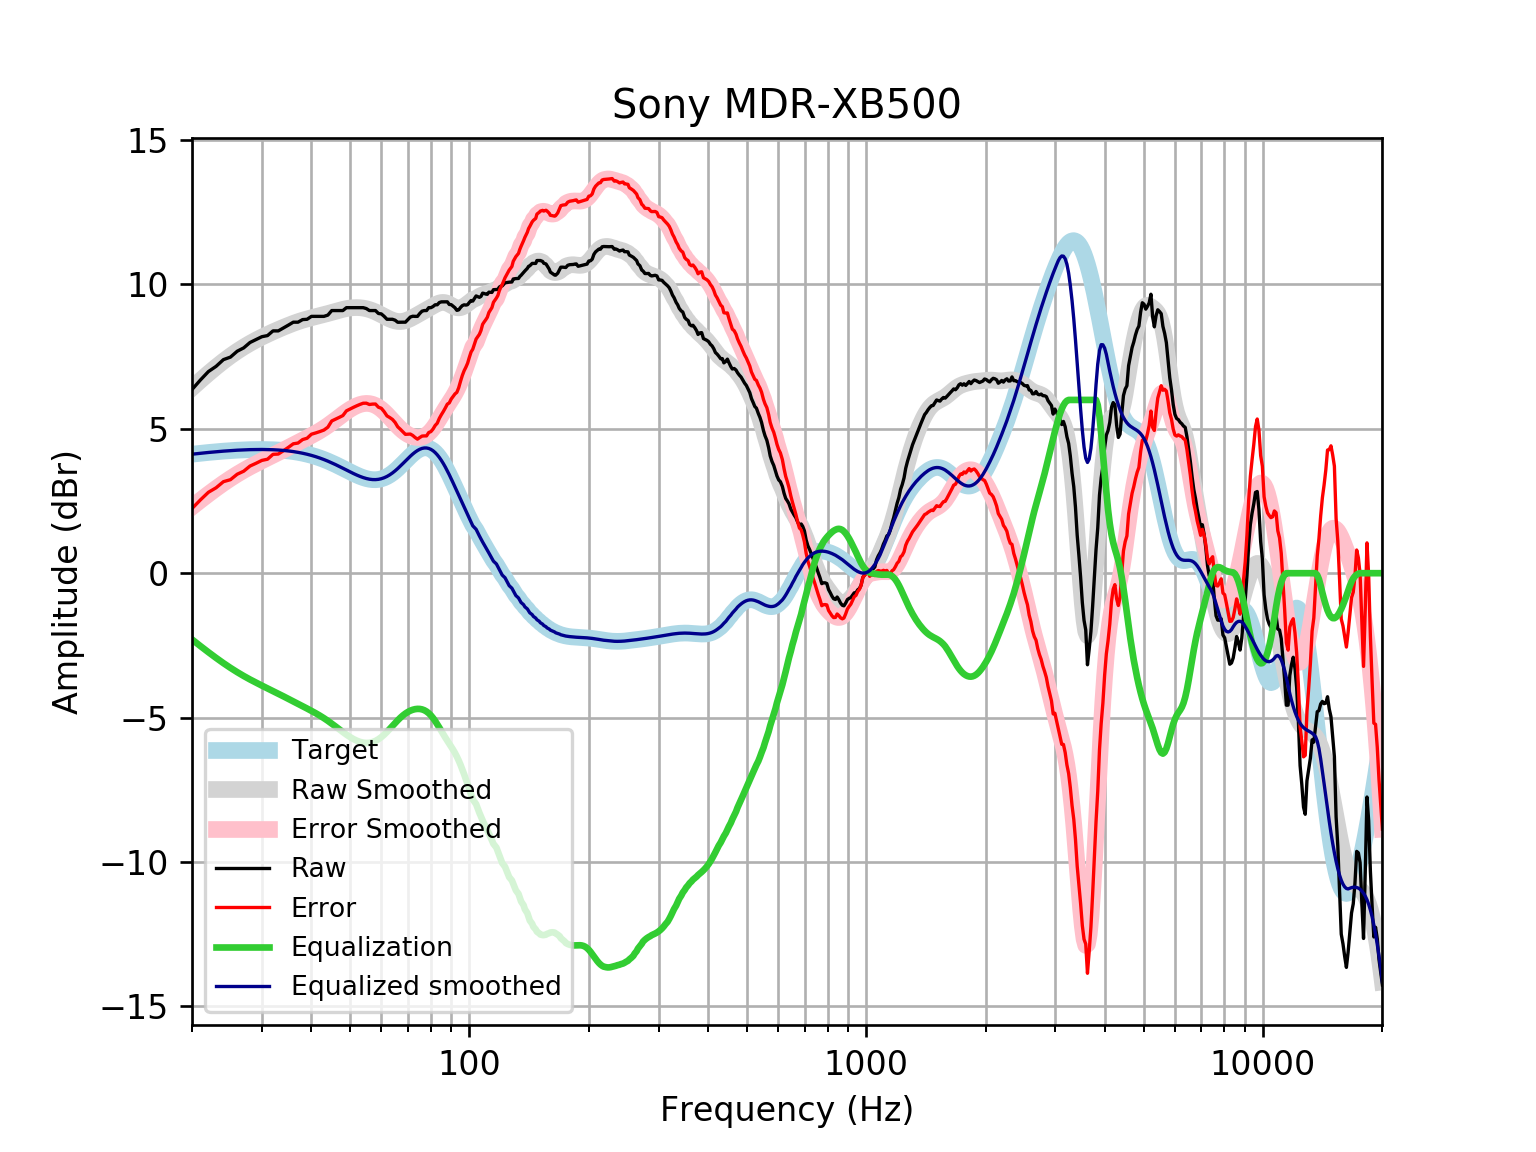

Source data for this figure (header and first rows):
frequency, raw, error, smoothed, error_smoothed, equalization, equalized_raw, equalized_smoothed, target
20, 6.359, 2.238, 6.415, 2.294, -2.294, 4.065, 4.121, 4.121
21, 6.69, 2.538, 6.676, 2.524, -2.524, 4.167, 4.152, 4.152
22, 6.983, 2.802, 6.917, 2.737, -2.737, 4.246, 4.18, 4.18
23, 7.163, 2.958, 7.139, 2.934, -2.934, 4.229, 4.205, 4.205
24, 7.396, 3.169, 7.341, 3.115, -3.115, 4.281, 4.227, 4.227
25, 7.483, 3.238, 7.523, 3.279, -3.279, 4.204, 4.245, 4.245
26, 7.687, 3.427, 7.686, 3.427, -3.427, 4.26, 4.259, 4.259
27, 7.802, 3.532, 7.831, 3.56, -3.56, 4.243, 4.271, 4.271
28, 7.988, 3.71, 7.959, 3.68, -3.68, 4.308, 4.279, 4.278
29, 8.089, 3.806, 8.074, 3.791, -3.791, 4.298, 4.283, 4.283
30, 8.189, 3.906, 8.177, 3.893, -3.893, 4.297, 4.284, 4.284
31, 8.228, 3.947, 8.271, 3.99, -3.99, 4.239, 4.281, 4.281
32, 8.391, 4.116, 8.358, 4.083, -4.083, 4.307, 4.275, 4.275
33, 8.391, 4.126, 8.44, 4.175, -4.175, 4.216, 4.265, 4.265
34, 8.491, 4.24, 8.516, 4.265, -4.265, 4.227, 4.251, 4.251
35, 8.592, 4.358, 8.586, 4.353, -4.353, 4.239, 4.233, 4.233
36, 8.692, 4.481, 8.651, 4.44, -4.44, 4.252, 4.211, 4.211
37, 8.692, 4.507, 8.709, 4.524, -4.524, 4.168, 4.185, 4.185
38, 8.782, 4.627, 8.761, 4.607, -4.607, 4.175, 4.154, 4.155
39, 8.793, 4.673, 8.806, 4.687, -4.687, 4.106, 4.119, 4.12
40, 8.893, 4.813, 8.847, 4.767, -4.767, 4.126, 4.079, 4.08
41, 8.893, 4.857, 8.884, 4.849, -4.849, 4.045, 4.035, 4.037
42, 8.893, 4.905, 8.92, 4.933, -4.933, 3.961, 3.987, 3.989
43, 8.893, 4.957, 8.956, 5.021, -5.021, 3.873, 3.935, 3.937
44, 8.937, 5.056, 8.993, 5.113, -5.113, 3.824, 3.88, 3.881
45, 9.095, 5.272, 9.031, 5.209, -5.209, 3.885, 3.821, 3.823
46, 9.095, 5.333, 9.068, 5.308, -5.308, 3.787, 3.76, 3.762
47, 9.095, 5.395, 9.104, 5.406, -5.406, 3.689, 3.698, 3.7
48, 9.095, 5.458, 9.136, 5.501, -5.501, 3.593, 3.635, 3.636
49, 9.195, 5.622, 9.163, 5.591, -5.591, 3.605, 3.572, 3.574
50, 9.195, 5.683, 9.183, 5.671, -5.671, 3.524, 3.512, 3.512
51, 9.195, 5.741, 9.195, 5.741, -5.741, 3.454, 3.454, 3.454
52, 9.195, 5.795, 9.198, 5.798, -5.798, 3.397, 3.4, 3.4
53, 9.195, 5.844, 9.193, 5.841, -5.841, 3.354, 3.352, 3.351
54, 9.195, 5.885, 9.18, 5.869, -5.869, 3.327, 3.311, 3.31
55, 9.164, 5.887, 9.158, 5.88, -5.88, 3.284, 3.279, 3.276
56, 9.095, 5.842, 9.128, 5.873, -5.873, 3.221, 3.255, 3.253
57, 9.095, 5.856, 9.092, 5.849, -5.849, 3.245, 3.242, 3.239
58, 9.095, 5.858, 9.048, 5.808, -5.808, 3.287, 3.24, 3.237
59, 8.994, 5.748, 9, 5.75, -5.75, 3.244, 3.25, 3.246
60, 8.979, 5.711, 8.949, 5.677, -5.677, 3.302, 3.272, 3.268
61, 8.893, 5.592, 8.897, 5.592, -5.592, 3.302, 3.305, 3.301
62, 8.793, 5.447, 8.847, 5.496, -5.496, 3.297, 3.35, 3.346
63, 8.793, 5.391, 8.801, 5.395, -5.395, 3.398, 3.406, 3.402
64, 8.793, 5.325, 8.763, 5.292, -5.292, 3.501, 3.471, 3.468
65, 8.761, 5.22, 8.735, 5.19, -5.19, 3.571, 3.545, 3.542
66, 8.689, 5.067, 8.718, 5.094, -5.094, 3.596, 3.625, 3.622
67, 8.692, 4.985, 8.715, 5.005, -5.005, 3.687, 3.709, 3.707
68, 8.692, 4.897, 8.724, 4.927, -4.927, 3.765, 3.796, 3.796
69, 8.692, 4.808, 8.744, 4.86, -4.86, 3.832, 3.884, 3.884
70, 8.784, 4.814, 8.775, 4.805, -4.805, 3.979, 3.97, 3.97
71, 8.871, 4.818, 8.813, 4.762, -4.762, 4.109, 4.051, 4.053
72, 8.898, 4.77, 8.855, 4.73, -4.73, 4.168, 4.126, 4.128
73, 8.894, 4.698, 8.901, 4.709, -4.709, 4.185, 4.192, 4.195
74, 8.894, 4.642, 8.947, 4.699, -4.699, 4.195, 4.248, 4.251
75, 8.994, 4.699, 8.993, 4.701, -4.701, 4.293, 4.291, 4.295
76, 9.074, 4.749, 9.038, 4.717, -4.717, 4.357, 4.321, 4.325
77, 9.095, 4.754, 9.082, 4.746, -4.746, 4.349, 4.336, 4.341
78, 9.095, 4.754, 9.126, 4.79, -4.79, 4.305, 4.336, 4.34
79, 9.195, 4.871, 9.17, 4.85, -4.85, 4.345, 4.32, 4.324
... 553 more rows
